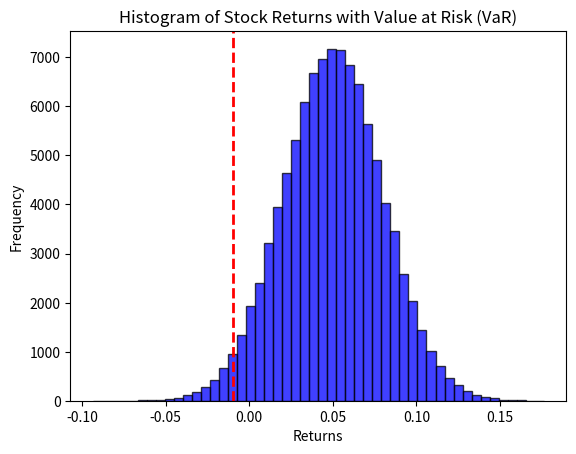

This chart was generated by the following Python code:
# -*- coding: utf-8 -*-
"""Untitled1.ipynb

Automatically generated by Colab.

Original file is located at
    https://colab.research.google.com/<link-removed>
"""

import numpy as np
import matplotlib.pyplot as plt
from scipy.stats import norm

def percent_var(r, confidence):

    out = np.percentile(r, (1 - confidence) * 100)
    return abs(out)
returns = np.random.normal(0, 1, 10000)

print("97.72 percentile of returns:", np.percentile(returns, 97.72))

r = np.random.normal(0.05, 0.03, 100000)
probability_2SD = norm.cdf(2)

my_confidence = probability_2SD
my_percent_var = percent_var(r, my_confidence)

print("VaR at confidence level {:.2f}: {:.4f}".format(my_confidence, my_percent_var))
plt.hist(r, bins=50, alpha=0.75, color='blue', edgecolor='black')
plt.axvline(-my_percent_var, color='red', linestyle='dashed', linewidth=2)
plt.title("Histogram of Stock Returns with Value at Risk (VaR)")
plt.xlabel("Returns")
plt.ylabel("Frequency")
plt.show()